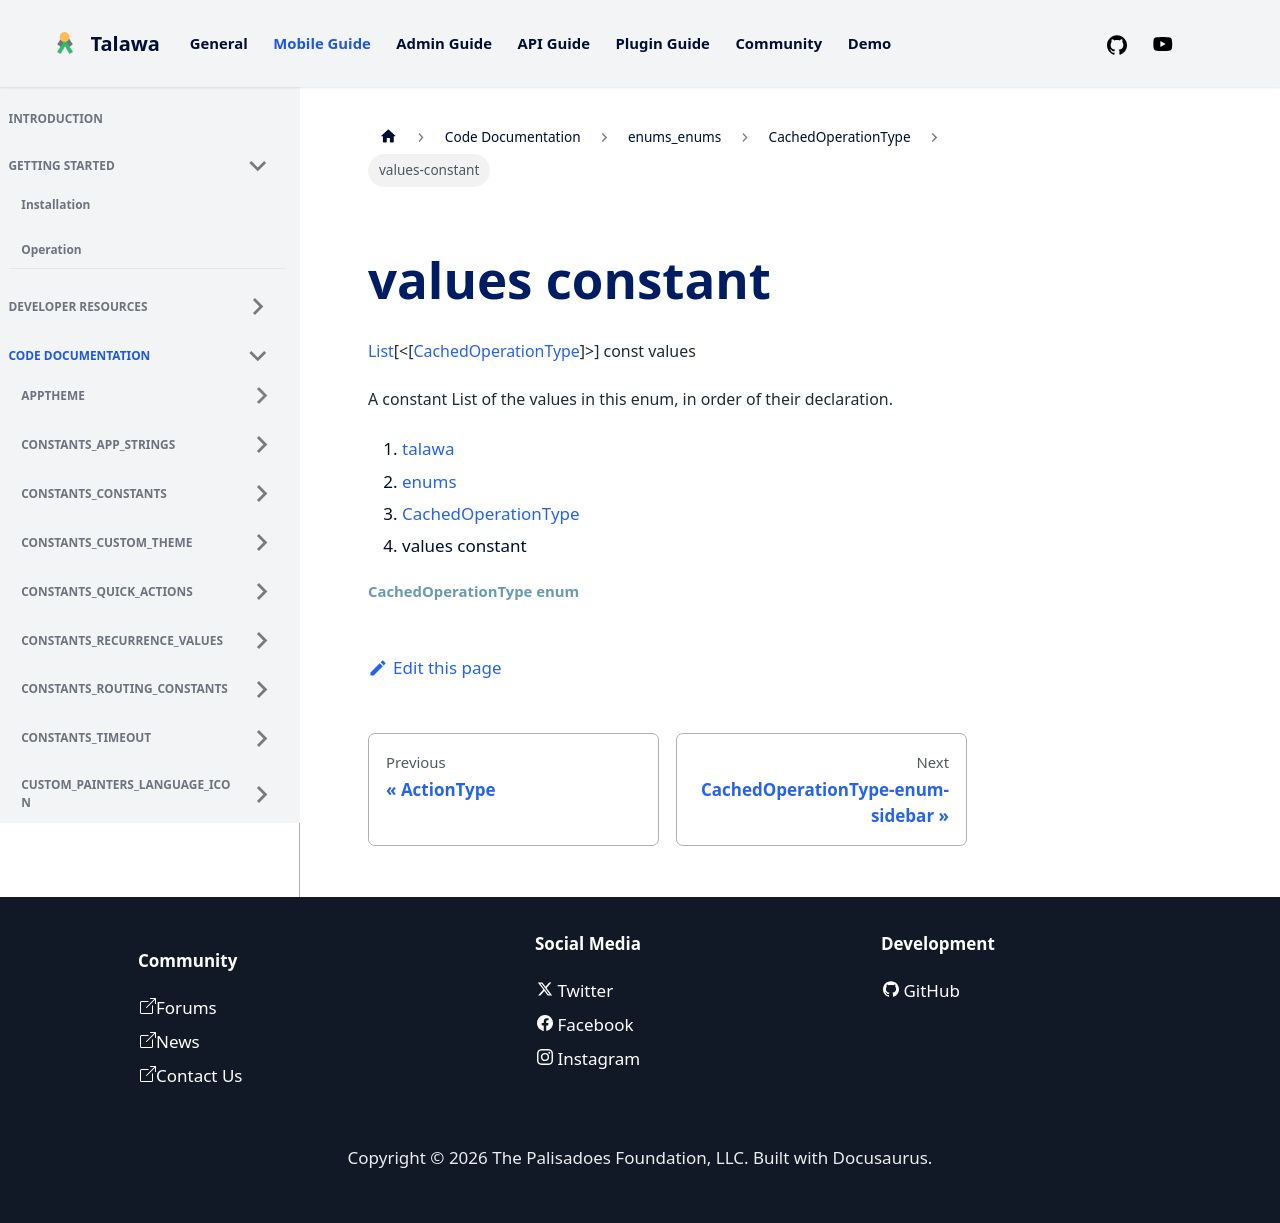

repository: PalisadoesFoundation/talawa · page: docs/auto-docs/enums_enums/CachedOperationType/values-constant/index.html · generator: docusaurus


<div>

# values constant

</div>


[List](https://api.flutter.dev/flutter/dart-core/List-class.html)[\<[[CachedOperationType](../../enums_enums/CachedOperationType.md)]\>]
const values



A constant List of the values in this enum, in order of their
declaration.







1.  [talawa](../../index.md)
2.  [enums](../../enums_enums/)
3.  [CachedOperationType](../../enums_enums/CachedOperationType.md)
4.  values constant

##### CachedOperationType enum
